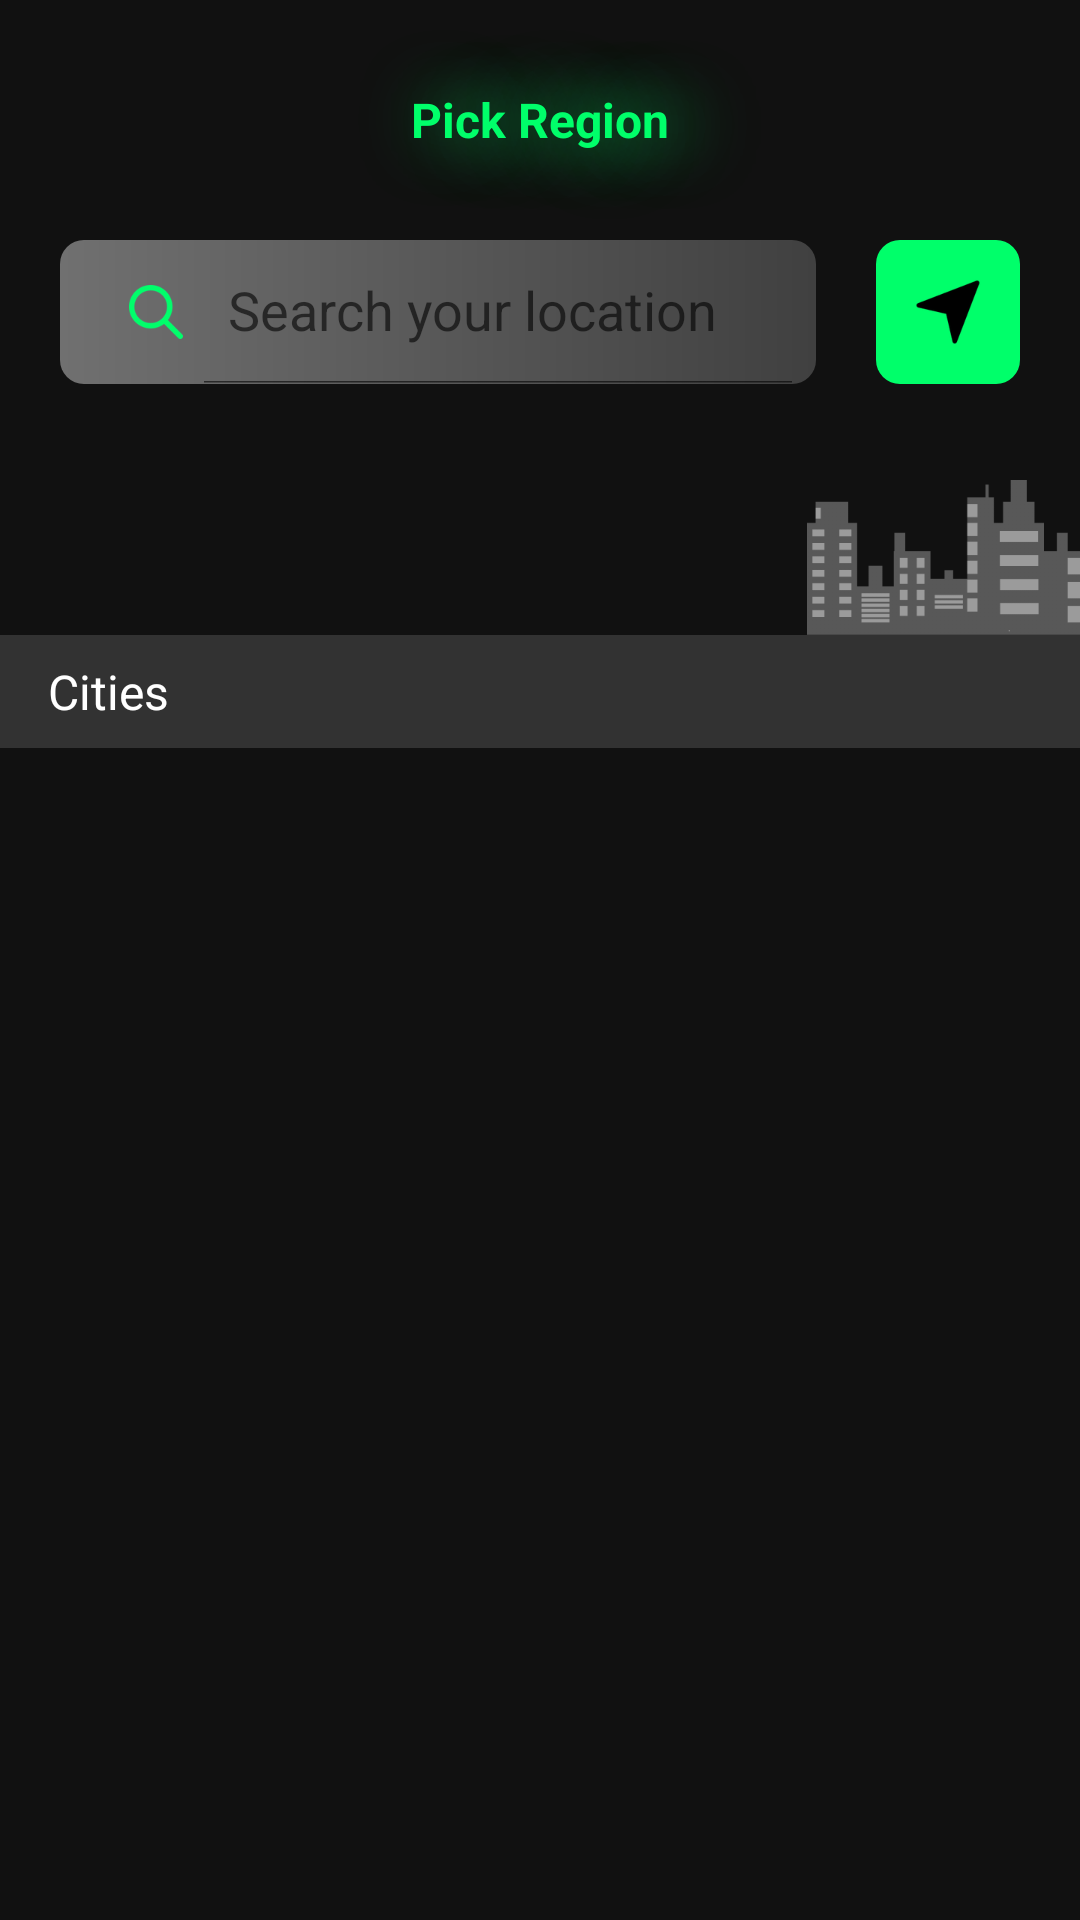

Layout XML and referenced resources for this Android screen:
<!-- AndroidManifest.xml: application theme Theme.TheMovieBookingApp -->
<!-- res/layout/activity_location.xml -->
<?xml version="1.0" encoding="utf-8"?>
<RelativeLayout xmlns:android="http://schemas.android.com/apk/res/android"
    xmlns:app="http://schemas.android.com/apk/res-auto"
    xmlns:tools="http://schemas.android.com/tools"
    android:layout_width="match_parent"
    android:layout_height="match_parent"
    android:background="@color/colorPrimary"
    tools:context=".activities.LocationActivity">

    <androidx.appcompat.widget.AppCompatTextView
        android:id="@+id/txtPickRegion"
        android:layout_width="match_parent"
        android:layout_height="@dimen/height_pick_region"
        android:layout_centerHorizontal="true"
        android:fontFamily="@font/dm_sans"
        android:gravity="center"
        android:shadowColor="@color/colorAccent"
        android:shadowDx="20"
        android:shadowDy="0"
        android:shadowRadius="60"
        android:text="@string/lbl_pick_region"
        android:textColor="@color/colorAccent"
        android:textSize="@dimen/text_regular_2x"
        android:textStyle="bold"
        app:fontFamily="sans-serif" />

    <androidx.appcompat.widget.SearchView
        android:id="@+id/svLocation"
        android:layout_width="wrap_content"
        android:layout_height="@dimen/margin_xxlarge"
        android:layout_below="@+id/txtPickRegion"
        android:layout_alignParentStart="true"
        android:layout_marginStart="@dimen/margin_medium_3"
        android:layout_marginEnd="@dimen/margin_medium_3"
        android:layout_toStartOf="@+id/btnSearch"
        android:background="@drawable/bg_location_search"
        android:foregroundTint="@color/colorAccent"
        app:iconifiedByDefault="false"
        app:queryHint="@string/lbl_search_your_location"
        app:searchIcon="@drawable/ic_search_small" />

    <androidx.appcompat.widget.AppCompatImageButton
        android:id="@+id/btnSearch"
        android:layout_width="@dimen/margin_xxlarge"
        android:layout_height="@dimen/margin_xxlarge"
        android:layout_below="@id/txtPickRegion"
        android:layout_alignParentEnd="true"
        android:layout_marginEnd="@dimen/margin_medium_3"
        android:background="@drawable/bg_button_green"
        android:src="@drawable/ic_navigate" />

    <androidx.appcompat.widget.AppCompatImageView
        android:id="@+id/ivCities"
        android:layout_width="wrap_content"
        android:layout_height="wrap_content"
        android:layout_below="@id/btnSearch"
        android:layout_alignParentEnd="true"
        android:layout_marginTop="@dimen/margin_xlarge"
        app:srcCompat="@drawable/ic_cities" />

    <androidx.appcompat.widget.AppCompatTextView
        android:id="@+id/txtCities"
        android:layout_width="match_parent"
        android:layout_height="wrap_content"
        android:layout_below="@+id/ivCities"
        android:background="@color/colorAccentDark"
        android:paddingHorizontal="@dimen/margin_medium_2"
        android:paddingVertical="@dimen/margin_medium"
        android:text="@string/lbl_cities"
        android:textColor="@color/white"
        android:textSize="@dimen/text_regular_2x" />

    <ListView
        android:id="@+id/lvCities"
        android:layout_width="match_parent"
        android:layout_height="wrap_content"
        android:layout_below="@id/txtCities"
        android:divider="@color/colorAccentDark"
        android:dividerHeight="1dp" />

</RelativeLayout>
<!-- resources referenced by this layout -->
<resources>
  <color name="colorAccent">#00FF6A</color>
  <color name="colorAccentDark">#323232</color>
  <color name="colorPrimary">#111111</color>
  <color name="white">#FFFFFFFF</color>
  <dimen name="height_pick_region">80dp</dimen>
  <dimen name="margin_medium">8dp</dimen>
  <dimen name="margin_medium_2">16dp</dimen>
  <dimen name="margin_medium_3">20dp</dimen>
  <dimen name="margin_xlarge">32dp</dimen>
  <dimen name="margin_xxlarge">48dp</dimen>
  <dimen name="text_regular_2x">16sp</dimen>
  <!-- drawable bg_button_green (drawable) -->
  <?xml version="1.0" encoding="utf-8"?>
  <shape xmlns:android="http://schemas.android.com/apk/res/android">
  
      <solid android:color="@color/colorAccent" />
      <corners android:radius="@dimen/margin_medium" />
  
  </shape>
  <!-- drawable bg_location_search (drawable) -->
  <?xml version="1.0" encoding="utf-8"?>
  <shape xmlns:android="http://schemas.android.com/apk/res/android">
  
      <corners android:radius="@dimen/margin_medium" />
      <gradient
          android:angle="0"
          android:endColor="#404040"
          android:startColor="#707070" />
  
  </shape>
  <!-- drawable ic_cities: png bitmap (drawable-xxxhdpi, 2386 bytes) -->
  <!-- drawable ic_navigate: png bitmap (drawable-xxxhdpi, 3449 bytes) -->
  <!-- drawable ic_search_small: png bitmap (drawable-xxxhdpi, 13365 bytes) -->
  <string name="lbl_cities">Cities</string>
  <string name="lbl_pick_region">Pick Region</string>
  <string name="lbl_search_your_location">Search your location</string>
  <style name="Theme.TheMovieBookingApp" parent="Theme.MaterialComponents.DayNight.NoActionBar">
          
          <item name="colorPrimary">@color/colorPrimary</item>
          <item name="colorPrimaryDark">@color/colorPrimaryDark</item>
          <item name="colorAccent">@color/colorAccent</item>
          
          <item name="android:statusBarColor">?attr/colorPrimaryDark</item>
          
          <item name="textAllCaps">false</item>
          
      </style>
  <color name="colorPrimaryDark">#111111</color>
</resources>
